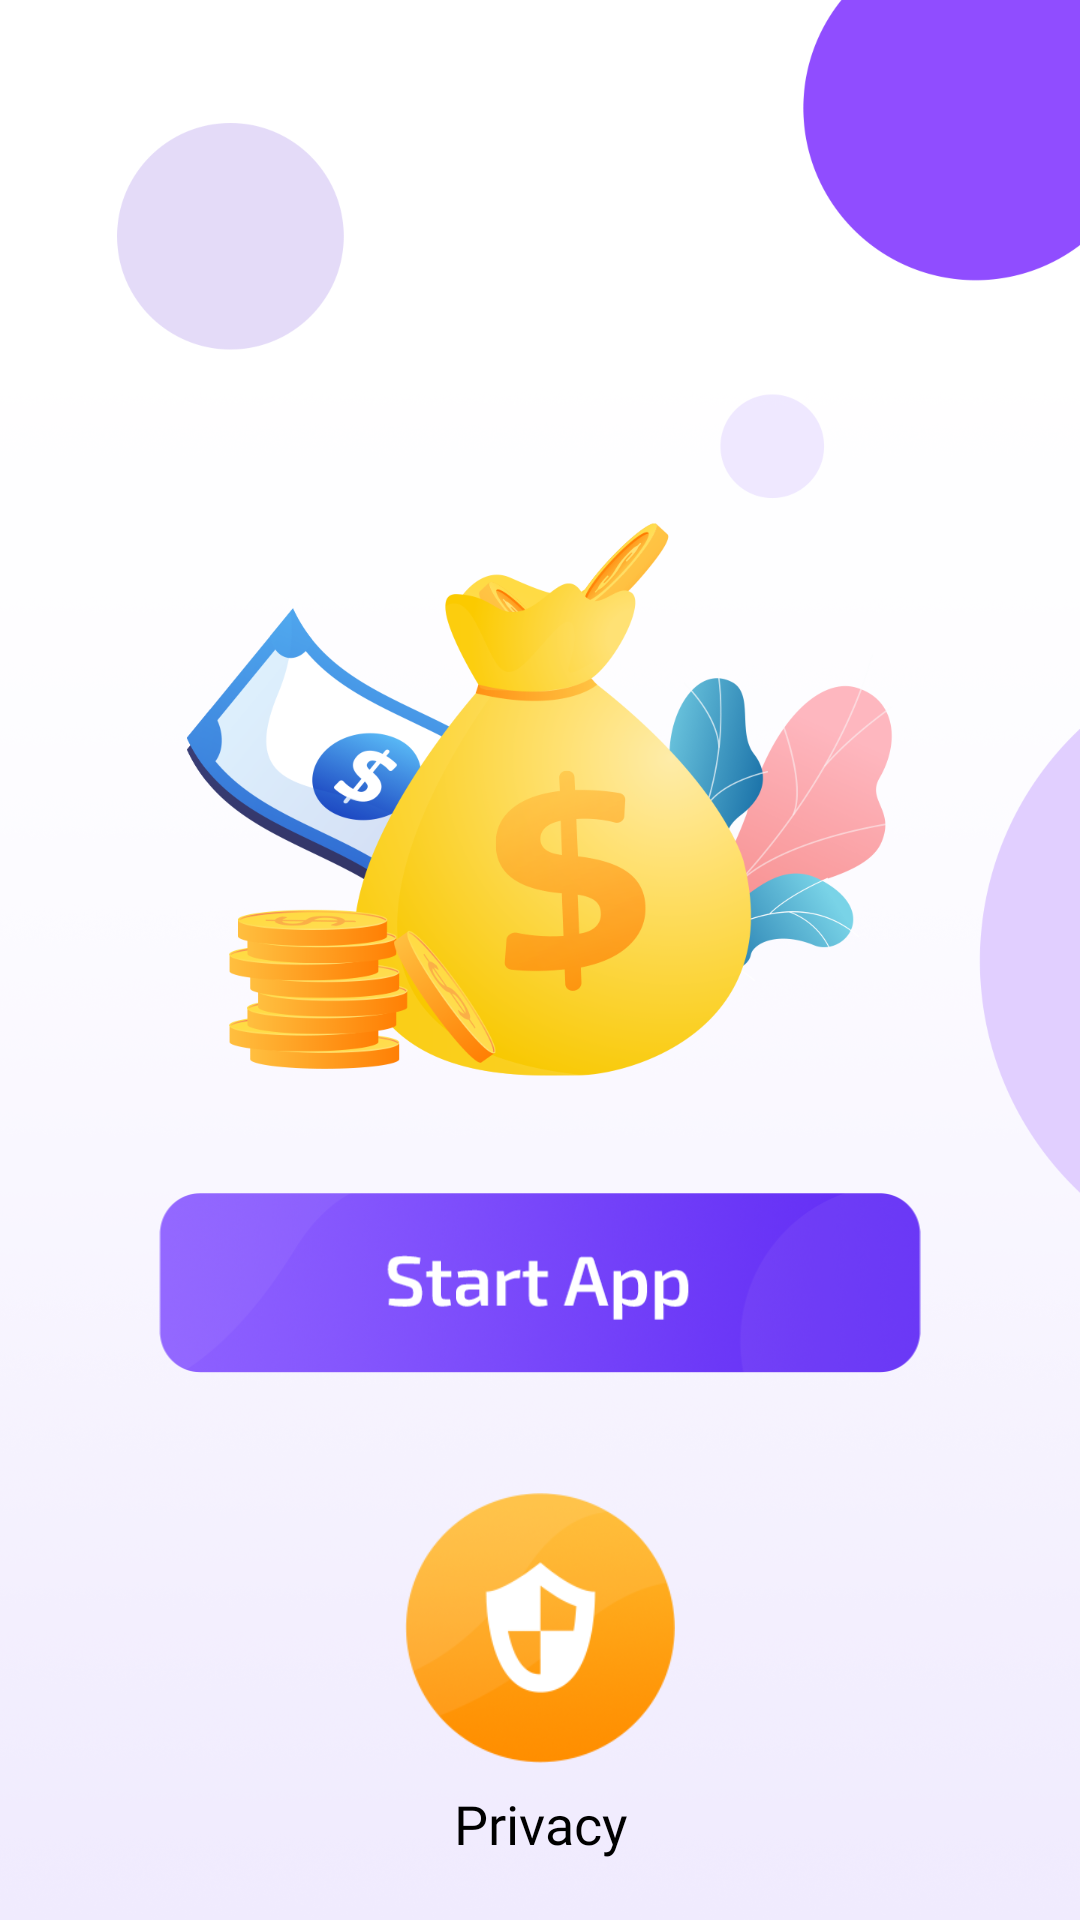

Layout XML and referenced resources for this Android screen:
<!-- AndroidManifest.xml: fallback theme Theme.MaterialComponents.DayNight.NoActionBar -->
<!-- res/layout/activity_start.xml -->
<?xml version="1.0" encoding="utf-8"?>
<androidx.constraintlayout.widget.ConstraintLayout xmlns:android="http://schemas.android.com/apk/res/android"
    xmlns:app="http://schemas.android.com/apk/res-auto"
    android:layout_width="match_parent"
    android:layout_height="match_parent"
    android:background="@drawable/start_bg">

    <FrameLayout
        android:id="@+id/native_ad_PE_pkms"
        android:layout_width="match_parent"
        android:layout_height="wrap_content"
        android:orientation="vertical"
        app:layout_constraintEnd_toEndOf="parent"
        app:layout_constraintStart_toStartOf="parent"
        app:layout_constraintTop_toTopOf="parent" />

    <ImageView
        android:id="@+id/btn_lets_start"
        android:layout_width="match_parent"
        android:layout_height="60dp"
        android:layout_marginBottom="40dp"
        android:src="@drawable/start"
        app:layout_constraintBottom_toTopOf="@+id/linearLayout"
        app:layout_constraintEnd_toEndOf="parent"
        app:layout_constraintHorizontal_bias="0.496"
        app:layout_constraintStart_toStartOf="parent" />

    <LinearLayout
        android:id="@+id/linearLayout"
        android:layout_width="match_parent"
        android:layout_height="wrap_content"
        android:layout_marginBottom="20dp"
        android:orientation="horizontal"
        android:paddingLeft="10dp"
        android:paddingRight="10dp"
        app:layout_constraintBottom_toTopOf="@+id/frame_banner"
        app:layout_constraintEnd_toEndOf="parent"
        app:layout_constraintStart_toStartOf="parent">

        <LinearLayout
            android:id="@+id/btn_Share_App"
            android:layout_width="match_parent"
            android:layout_height="wrap_content"
            android:layout_weight="1"
            android:visibility="gone"
            android:gravity="center"
            android:orientation="vertical">

            <ImageView
                android:layout_width="90dp"
                android:layout_height="90dp"
                android:src="@drawable/share" />

            <TextView
                android:layout_width="wrap_content"
                android:layout_height="wrap_content"
                android:layout_marginTop="8dp"
                android:fontFamily="@font/bold"
                android:gravity="center"
                android:text="Share App"
                android:textColor="@color/black"
                android:textSize="18sp" />
        </LinearLayout>

        <LinearLayout
            android:id="@+id/btn_Privacy_policy"
            android:layout_width="match_parent"
            android:layout_height="wrap_content"
            android:layout_weight="1"
            android:gravity="center"
            android:orientation="vertical">

            <ImageView
                android:layout_width="90dp"
                android:layout_height="90dp"
                android:src="@drawable/privacy" />

            <TextView
                android:layout_width="wrap_content"
                android:layout_height="wrap_content"
                android:layout_marginTop="8dp"
                android:fontFamily="@font/bold"
                android:gravity="center"
                android:text="Privacy"
                android:textColor="@color/black"
                android:textSize="18sp" />
        </LinearLayout>

        <LinearLayout
            android:id="@+id/btn_Rate_Us"
            android:layout_width="match_parent"
            android:layout_height="wrap_content"
            android:layout_weight="1"
            android:visibility="gone"
            android:gravity="center"
            android:orientation="vertical">

            <ImageView
                android:layout_width="90dp"
                android:layout_height="90dp"
                android:src="@drawable/rate" />

            <TextView
                android:layout_width="wrap_content"
                android:layout_height="wrap_content"
                android:layout_marginTop="8dp"
                android:fontFamily="@font/bold"
                android:gravity="center"
                android:text="Rate App"
                android:textColor="@color/black"
                android:textSize="18sp" />
        </LinearLayout>
    </LinearLayout>

    <FrameLayout
        android:id="@+id/frame_banner"
        android:layout_width="match_parent"
        android:layout_height="wrap_content"
        android:gravity="center"
        android:orientation="vertical"
        android:visibility="gone"
        app:layout_constraintBottom_toBottomOf="parent"
        app:layout_constraintEnd_toEndOf="parent"
        app:layout_constraintStart_toStartOf="parent" />
    <LinearLayout
        android:id="@+id/advBanner"
        android:layout_width="match_parent"
        android:orientation="horizontal"
        app:layout_constraintBottom_toBottomOf="parent"
        app:layout_constraintEnd_toEndOf="parent"
        app:layout_constraintStart_toStartOf="parent"
        android:layout_height="wrap_content"/>
</androidx.constraintlayout.widget.ConstraintLayout>
<!-- resources referenced by this layout -->
<resources>
  <color name="black">#FF000000</color>
  <!-- drawable privacy: png bitmap (drawable, 20648 bytes) -->
  <!-- drawable rate: png bitmap (drawable, 21796 bytes) -->
  <!-- drawable share: png bitmap (drawable, 22337 bytes) -->
  <!-- drawable start: png bitmap (drawable, 89879 bytes) -->
  <!-- drawable start_bg: png bitmap (drawable, 619359 bytes) -->
</resources>
